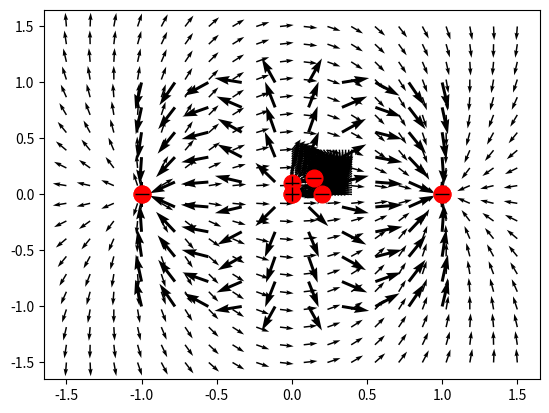

This chart was generated by the following Python code:
#%%
import numpy as np
import matplotlib.pyplot as plt
positions = np.array([[2, 1, 3], [1, 3, 2]], dtype=np.float64)
velocities = np.zeros_like(positions)
masses = np.array([1, 3, 2], dtype=np.float64)
charges = np.array([1, -4, 2], dtype=np.float64)
# %%
k = 8.987551e9

def E(x, y, q, r):
    """
    Args:
        x (list of float): X position(s).
        y (list of float): Y position(s).
        q (float): Charge(s).
        r (iterable of float): (x, y) position(s) of the point charge(s).
            If an array is given, it should be a (2, N) array where N
            is the number of point charges.
    
    Returns:
        np.array([Ex, Ey]): array of X and Y components of E field
    """

    X = r[0]
    Y = r[1]
        
    Ex = []
    Ey = []
    for i in range(0,len(x)):
        x_i = x[i] - X
        y_i = y[i] - Y
        r_i_cube = (x_i**2 + y_i**2)**(3/2)
        ex = np.sum(k*(q/r_i_cube)*x_i)
        ey = np.sum(k*(q/r_i_cube)*y_i)
        Ex.append(ex)
        Ey.append(ey)

    return np.array([Ex, Ey])

def getUnitVector(x, y):
    r = np.sqrt(x**2 + y**2)
    return x/r, y/r

def plotCharge(q, r):
    X = r[0]
    Y = r[1]
    for i in range(0,len(q)):
        if q[i] > 0:
            plt.plot(X[i], Y[i], 'o', markersize=12, c='red')
            plt.plot(X[i], Y[i], '+', markersize=10, c='black')
        else:
            plt.plot(X[i], Y[i], 'o', markersize=12, c='red')
            plt.plot(X[i], Y[i], '_', markersize=10, c='black')
    return
# %%
"""
Testing it out.
Let's have 3 point charges with charge [1,2,-1] at the positions
(0,0) (0.2,0) (0,0.1).
We want the electric field at the positions
(0.2, 0.1) (0.2, 0.1) (1, 2)
Note: I repeated the point twice just to check.
"""
charge_test = np.array([1e-6,-2e-6,3e-6,-1.5e-6])
charge_position_test = np.array([[0,0.2,0,0.15],[0,0,0.1,0.15]])
x_test = np.array([0.2,0.2,1,2])
y_test = np.array([0.1,0.1,0.1,2])
results = E(x_test, y_test, charge_test, charge_position_test)
"""
It works. Now can have arbritary array of x and y, eg. from np.linspace.
"""
# %%
a = 20
x,y = np.meshgrid(np.linspace(0,0.4,a),np.linspace(0,0.4,a))
x = np.reshape(x, (a**2,1))
y = np.reshape(y, (a**2,1))
Ex, Ey = E(x, y, charge_test, charge_position_test)
Ex, Ey = getUnitVector(Ex, Ey)
plt.quiver(x, y, Ex, Ey)
plotCharge(charge_test, charge_position_test)
plt.show()
# %%
#Dipole:
x,y = np.meshgrid(np.linspace(-1.5,1.5,a),np.linspace(-1.5,1.5,a))
x = np.reshape(x, (a**2,1))
y = np.reshape(y, (a**2,1))
charge=np.array([1,-1])
position=np.array([[-1,1],[0,0]])
Ex, Ey = E(x, y, charge, position)
Ex, Ey = getUnitVector(Ex, Ey)
plt.quiver(x, y, Ex, Ey)
plotCharge(charge, position)
plt.show()
# %%
#Turn the block of code above into a single function:
def plotE(xmin,xmax,ymin,ymax,charge,position,a):
    """
    Args:
        xmin (float): minimum x value of chart.
        xmax (float): maximum x value of chart.
        ymin...
        ymax...
        charge (array float): array of charges
        position (iterable of float): (x, y) position(s) of the point charge(s).
            If an array is given, it should be a (2, N) array where N
            is the number of point charges.
        a: number of vectors in each row and column
        
    """
    x,y = np.meshgrid(np.linspace(xmin,xmax,a),np.linspace(ymin,ymax,a))
    x = np.reshape(x, (a**2,1))
    y = np.reshape(y, (a**2,1))
    Ex, Ey = E(x, y, charge, position)
    Ex, Ey = getUnitVector(Ex, Ey)
    plt.quiver(x, y, Ex, Ey)
    plotCharge(charge, position)
    plt.show()
    return
# %%
#Get force on charge i
#i feels E of everyone else except itself
def getForce(charge, position):
    """
    Args:
        charge (array float): array of charges
        position (iterable of float): (x, y) position(s) of the point charge(s).
            If an array is given, it should be a (2, N) array where N
            is the number of point charges.
    Returns:
        force (array [[fx], [fy]]) force[0] is x components of force on each charge, 
        force[1] is y components of foce on each charge
    """
    Fx = []
    Fy = []
    for i in range(0,len(charge)):
        charge_on_i = charge.tolist()
        x_on_i = position[0].tolist()
        y_on_i = position[1].tolist()
        charge_i = charge_on_i.pop(i)
        x_i = x_on_i.pop(i)
        y_i = y_on_i.pop(i)
        #Note: the .pop(i) command removes ith element and returns it
        Ex_on_i, Ey_on_i = E([x_i], [y_i], charge_on_i, np.array([x_on_i, y_on_i]))
        Fx_on_i, Fy_on_i = charge_i*Ex_on_i[0], charge_i*Ey_on_i[0]
        #Note: Needed the [0] at the end of Ex_on_i and Ey_on_i because
        #generally E(x,y,...) returns an array when x and y are arrays,
        #but here, x and y is just a single-valued array
        Fx.append(Fx_on_i)
        Fy.append(Fy_on_i)
    return np.array([Fx, Fy])
# %%
#Testing the getForce function
testForceCharge = np.array([-1,1,-1])
testForcePosition = np.array([[-1,0,1],[0,0,0]])
plotE(-1,1,-1,1,testForceCharge,testForcePosition,10)
getForce(testForceCharge,testForcePosition)
# %%
#Now, having the force, we can get velocity (dr/dt) and acceleration (d2r/dt2) for the particles
#at times t

def getFuturePos(charge, mass, position, velocity, dt):
    """
    Args:
        charge (array float): array of charges
        mass (array of float): array of masses
        position (iterable of float): (x, y) position(s) of the point charge(s).
            If an array is given, it should be a (2, N) array where N
            is the number of point charges.
        velocity (iterable of float): similiar to position
        dt (float): time increment
    Returns:
        positionNew: array of updated postion
        velocityNew: array of updated velocity
        acceleration: current acceleration, in case we want to plot it
    """
    forces_x, forces_y = getForce(charge, position)
    X, Y = np.array(position[0]), np.array(position[1])
    Vx, Vy = np.array(velocity[0]), np.array(velocity[1])
    Ax, Ay = np.array(np.divide(forces_x, mass)), np.array(np.divide(forces_y, mass))
    Xnew, Ynew, Vxnew, Vynew = [], [], [], []
    Vxnew.append(Vx+dt*Ax)
    Vynew.append(Vy+dt*Ay)
    Xnew.append(X+dt*Vx)
    Ynew.append(Y+dt*Vy)
    positionNew = np.array([Xnew, Ynew])
    velocityNew = np.array([Vxnew, Vynew])
    acceleration = np.array([Ax, Ay])
    return positionNew, velocityNew, acceleration

def simulateCharges(charge, mass, position, velocity, time, dt):
    """
    Simulate motion of charges using finite differences approximation.
    Args:
        charge (array float): array of charges
        mass (array of float): array of masses
        position (iterable of float): (x, y) initial position(s) of the point charge(s).
            If an array is given, it should be a (2, N) array where N
            is the number of point charges.
        velocity (iterable of float): initial velocity. similiar to initial position
        time (float): amount of time we want to simulate. e.g. time=5s will simulate the 
            system for t=0s to t=5s
        dt (float): time increment
    Returns:
        tlist: array of times
        position_t: array of positions at each time in tlist
            Position of charges at time tlist[i] is given by position_t[i]
        velocity_t: array of velocity at each time in tlist
        acceleration_t: acceleration at each time in tlist. Subtle note: the acceleration
            lags behind by one index. Eg. acceleration_t[i] gives the acceleration at time
            tlist[i-1].
    """
    t = 0
    tlist =[]
    position_t = []
    velocity_t = []
    acceleration_t = []
    while t < time:
        tlist.append(t)
        t += dt
        position, velocity, acceleration = getFuturePos(charge, mass, position, velocity, dt)
        position_t.append(position)
        velocity_t.append(velocity)
        acceleration_t.append(acceleration)
    return tlist, position_t, velocity_t, acceleration_t
# %%
